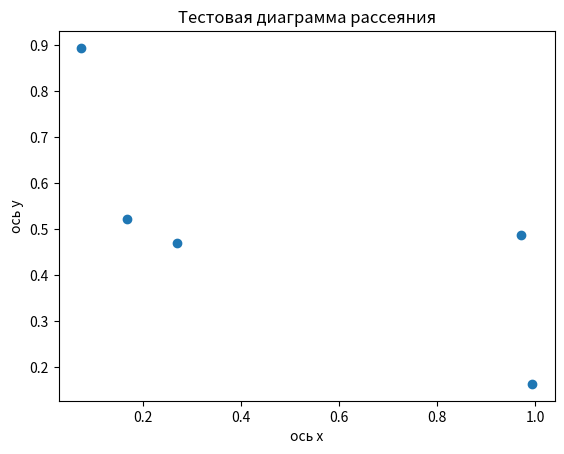

The script that saved this image:
import numpy as np
import matplotlib.pyplot as plt

x = np.random.rand(5) # массив из 5 случайных чисел
y = np.random.rand(5) # массив из 5 случайных чисел
print(x)
print(y)

plt.scatter(x, y)

plt.xlabel("ось x")
plt.ylabel("ось y")
plt.title("Тестовая диаграмма рассеяния")

plt.show()